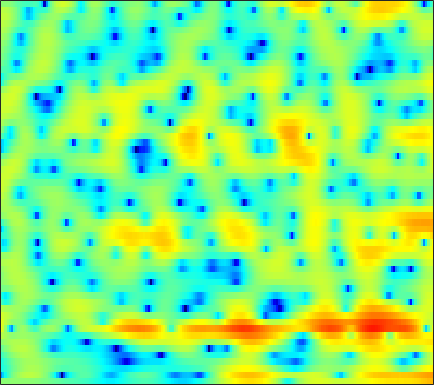

The table this chart was drawn from, first rows:
0.47545, 0.48253, 0.5215, 0.58687, 0.64027, 0.71401, 0.78001, 0.81997, 0.85342, 0.86933, 0.85611, 0.83656, 0.78787, 0.71952, 0.65836, 0.54849, 0.42479, 0.31068, 0.13346, -0.061865, -0.2757, -0.45124, -0.70019, -0.96604
-14.22, -10.05, -6.495, -4.025, -2.593, -1.058, 0.1501, 0.8916, 1.695, 2.317, 2.782, 3.038, 3.263, 3.362, 3.35, 3.224, 2.967, 2.686, 2.184, 1.518, 0.6652, -0.1181, -1.402, -3.031
-6.301, -5.635, -4.632, -3.575, -2.788, -1.783, -0.8591, -0.2362, 0.4899, 1.1, 1.586, 1.876, 2.162, 2.333, 2.389, 2.366, 2.239, 2.077, 1.776, 1.388, 0.9176, 0.5189, -0.05794, -0.665
-6.171, -5.189, -3.991, -2.906, -2.169, -1.278, -0.4876, 0.03226, 0.6334, 1.124, 1.504, 1.718, 1.912, 2.006, 2.012, 1.94, 1.786, 1.62, 1.339, 1.004, 0.6273, 0.3309, -0.06688, -0.4566
-4.169, -3.229, -2.077, -1.042, -0.3529, 0.4535, 1.129, 1.548, 2.002, 2.332, 2.537, 2.608, 2.597, 2.462, 2.282, 1.94, 1.485, 1.075, 0.4475, -0.2614, -1.022, -1.599, -2.332, -2.978
-1.983, -1.046, 0.024, 0.9177, 1.483, 2.111, 2.602, 2.884, 3.153, 3.307, 3.334, 3.263, 3.046, 2.678, 2.299, 1.652, 0.8125, 0.04046, -1.207, -2.765, -4.709, -6.493, -9.422, -12.89
0.7134, 1.113, 1.552, 1.905, 2.123, 2.354, 2.545, 2.647, 2.731, 2.748, 2.682, 2.564, 2.324, 1.969, 1.605, 0.9961, 0.2262, -0.47, -1.548, -2.833, -4.351, -5.62, -7.396, -8.984
3.267, 2.802, 2.117, 1.467, 1.079, 0.8134, 0.8474, 1.005, 1.273, 1.473, 1.536, 1.489, 1.31, 1.023, 0.764, 0.408, 0.04561, -0.225, -0.5804, -0.9552, -1.369, -1.7, -2.187, -2.721
6.174, 4.518, 1.444, -3.463, -10.27, -13.74, -4.709, -1.756, 0.3667, 1.321, 1.449, 1.098, 0.09224, -1.379, -2.627, -3.89, -3.788, -2.94, -1.49, -0.228, 0.6757, 1.163, 1.534, 1.6
5.96, 5.002, 3.617, 2.301, 1.491, 0.827, 0.5946, 0.5383, 0.4124, 0.06798, -0.6482, -1.517, -3.231, -5.6, -7.667, -9.93, -9.788, -8.334, -6.21, -4.503, -3.139, -2.341, -1.481, -0.8024
5.049, 4.543, 3.87, 3.255, 2.828, 2.304, 1.837, 1.474, 0.9525, 0.3455, -0.3846, -1.03, -2.049, -3.164, -4.055, -5.167, -6.246, -7.034, -8.015, -8.745, -8.738, -8.127, -6.707, -5.029
3.259, 2.761, 2.252, 1.949, 1.841, 1.795, 1.79, 1.785, 1.697, 1.464, 1.081, 0.7065, 0.05981, -0.8092, -1.626, -2.937, -4.588, -6.167, -8.968, -13.06, -16.89, -14.65, -9.775, -6.236
-2.956, -4.721, -5.953, -4.978, -3.532, -1.677, -0.2323, 0.5803, 1.348, 1.804, 1.978, 1.955, 1.732, 1.323, 0.9022, 0.1979, -0.5956, -1.22, -2.006, -2.625, -2.889, -2.804, -2.359, -1.631
-4.877, -6.788, -8.064, -6.545, -4.681, -2.411, -0.6746, 0.3062, 1.257, 1.899, 2.265, 2.37, 2.321, 2.113, 1.868, 1.422, 0.892, 0.4698, -0.09421, -0.6111, -1.029, -1.25, -1.388, -1.332
-0.5025, -0.5473, -0.4222, -0.08518, 0.3038, 0.8998, 1.505, 1.915, 2.351, 2.631, 2.752, 2.736, 2.575, 2.249, 1.906, 1.327, 0.597, -0.04374, -1.006, -2.086, -3.265, -4.153, -5.203, -5.834
0.2689, 0.7351, 1.295, 1.797, 2.133, 2.522, 2.823, 2.989, 3.124, 3.134, 3.008, 2.836, 2.484, 1.98, 1.501, 0.7289, -0.2183, -1.07, -2.451, -4.177, -6.434, -8.695, -13.22, -23.24
0.03518, 0.8112, 1.631, 2.254, 2.604, 2.939, 3.135, 3.187, 3.137, 2.965, 2.664, 2.346, 1.819, 1.196, 0.6538, -0.1543, -1.042, -1.769, -2.816, -3.963, -5.197, -6.161, -7.347, -8.105
1.01, 1.604, 2.231, 2.688, 2.928, 3.119, 3.173, 3.109, 2.881, 2.501, 1.962, 1.456, 0.6585, -0.222, -0.9263, -1.876, -2.728, -3.267, -3.784, -4.114, -4.278, -4.321, -4.269, -4.133
2.34, 2.544, 2.805, 3.028, 3.16, 3.253, 3.206, 3.075, 2.734, 2.158, 1.341, 0.5675, -0.7381, -2.382, -3.804, -5.884, -7.896, -8.786, -8.615, -7.293, -5.726, -4.645, -3.432, -2.486
1.46, 1.331, 1.401, 1.702, 2.013, 2.39, 2.616, 2.648, 2.463, 1.942, 1.091, 0.205, -1.356, -3.45, -5.378, -8.758, -13.47, -17.05, -14.41, -9.704, -6.318, -4.376, -2.388, -0.8775
-5.399, -6.76, -6.091, -3.668, -1.958, -0.1893, 1.01, 1.528, 1.781, 1.599, 0.9335, 0.1406, -1.222, -2.959, -4.441, -6.313, -7.718, -8.095, -7.479, -5.957, -4.012, -2.539, -0.7667, 0.7457
-8.038, -9.568, -8.586, -5.51, -3.395, -1.298, 0.1656, 0.8747, 1.316, 1.3, 0.7697, 0.03925, -1.36, -3.429, -5.568, -9.671, -17.46, -26.1, -12.8, -7.341, -3.945, -2.083, -0.1109, 1.381
-5.49, -5.047, -4.037, -2.711, -1.759, -0.4969, 0.4719, 0.9888, 1.393, 1.389, 1.077, 0.6219, -0.3288, -1.494, -2.537, -3.962, -4.995, -5.229, -4.516, -3.176, -1.687, -0.6631, 0.5195, 1.449
-11.19, -7.725, -4.478, -2.235, -0.9554, 0.3457, 1.258, 1.705, 2.035, 2.07, 1.838, 1.513, 0.925, 0.2549, -0.2426, -0.7909, -1.11, -1.155, -0.966, -0.499, 0.08665, 0.535, 1.047, 1.365
-4.559, -3.196, -1.378, 0.1179, 1.048, 1.932, 2.508, 2.755, 2.798, 2.602, 2.113, 1.586, 0.7103, -0.3899, -1.227, -2.245, -2.86, -2.836, -2.303, -1.378, -0.3892, 0.2727, 0.9254, 1.238
0.5101, 0.9784, 1.583, 2.086, 2.383, 2.644, 2.71, 2.633, 2.335, 1.796, 1.003, 0.1994, -1.231, -3.273, -5.412, -9.791, -18.12, -17.71, -9.391, -5.127, -2.476, -1.096, 0.1506, 0.8991
1.872, 2.02, 2.091, 2.053, 1.921, 1.658, 1.285, 0.9328, 0.4254, -0.1794, -0.8483, -1.451, -2.391, -3.51, -4.498, -5.764, -6.545, -6.359, -5.178, -3.536, -1.98, -1.006, 0.01796, 0.7301
2.625, 2.452, 2.052, 1.455, 0.8863, -0.04121, -1.07, -1.842, -2.73, -3.286, -3.504, -3.471, -3.322, -3.12, -2.955, -2.721, -2.403, -2.09, -1.52, -0.8669, -0.2022, 0.2599, 0.7987, 1.205
3.673, 3.244, 2.451, 1.32, 0.2289, -1.67, -4.197, -6.648, -10.54, -12.28, -9.646, -7.382, -5.105, -3.515, -2.603, -1.685, -0.9393, -0.4778, 0.06102, 0.5315, 0.9403, 1.199, 1.483, 1.673
4.492, 4.05, 3.236, 2.124, 1.059, -0.7305, -3.022, -5.065, -7.851, -8.946, -7.553, -6.004, -4.203, -2.839, -2.065, -1.27, -0.6607, -0.2941, 0.07736, 0.3757, 0.6037, 0.7407, 0.8631, 0.9211
4.593, 4.363, 3.901, 3.266, 2.671, 1.764, 0.7528, 0.01657, -0.8723, -1.496, -1.829, -1.901, -1.922, -1.871, -1.849, -1.799, -1.78, -1.75, -1.685, -1.632, -1.603, -1.603, -1.631, -1.663
4.242, 4.334, 4.328, 4.164, 3.942, 3.521, 2.992, 2.526, 1.85, 1.098, 0.2921, -0.379, -1.334, -2.378, -3.153, -4.098, -4.759, -5.025, -5.09, -5.058, -5.113, -5.291, -5.663, -6.065
3.425, 3.874, 4.301, 4.524, 4.584, 4.484, 4.225, 3.892, 3.296, 2.454, 1.333, 0.2384, -1.562, -4.014, -6.385, -10.55, -14.1, -13.31, -10.5, -8.71, -8.131, -8.46, -10.02, -13.41
1.595, 2.253, 2.957, 3.514, 3.831, 4.097, 4.162, 4.062, 3.723, 3.101, 2.167, 1.224, -0.3944, -2.536, -4.508, -7.424, -9.512, -9.445, -8.071, -6.858, -6.334, -6.374, -7.018, -8.032
-2.153, -1.516, -0.5334, 0.498, 1.181, 1.977, 2.526, 2.801, 2.92, 2.806, 2.448, 2.029, 1.271, 0.3719, -0.3281, -1.221, -1.861, -2.189, -2.388, -2.412, -2.399, -2.407, -2.417, -2.424
-11.31, -9.354, -6.19, -3.738, -2.289, -0.7883, 0.3674, 1.024, 1.678, 2.074, 2.221, 2.191, 1.973, 1.617, 1.276, 0.8084, 0.3538, 0.06983, -0.1974, -0.3282, -0.3269, -0.2783, -0.1504, 0.004617
-10.67, -9.492, -7.276, -5.458, -4.285, -2.867, -1.453, -0.4909, 0.6541, 1.498, 2.026, 2.206, 2.197, 1.904, 1.525, 0.8879, 0.149, -0.3376, -0.8086, -0.9354, -0.6791, -0.2905, 0.3138, 0.9104
-2.337, -3.594, -5.469, -7.638, -8.873, -7.743, -4.635, -2.434, -0.2523, 1.227, 2.093, 2.388, 2.34, 1.801, 1.091, -0.3613, -2.396, -4.33, -6.983, -7.521, -5.225, -3.184, -0.9329, 0.7554
0.8382, -0.6521, -3.152, -6.273, -8.325, -7.593, -4.399, -2.34, -0.3195, 0.9526, 1.616, 1.776, 1.546, 0.8468, -0.006192, -1.628, -3.917, -6.199, -9.603, -10.45, -7.389, -4.96, -2.37, -0.4224
2.743, 2.046, 1.141, 0.3678, -0.00312, -0.1283, 0.07671, 0.3431, 0.6964, 0.901, 0.8744, 0.6851, 0.1961, -0.5435, -1.261, -2.337, -3.471, -4.284, -5.099, -5.399, -5.119, -4.588, -3.598, -2.485
3.848, 3.613, 3.284, 2.959, 2.735, 2.473, 2.211, 2.013, 1.678, 1.238, 0.6712, 0.1366, -0.7076, -1.69, -2.501, -3.642, -4.784, -5.606, -6.561, -7.272, -7.626, -7.604, -7.125, -6.123
4.236, 4.308, 4.304, 4.211, 4.075, 3.792, 3.408, 3.033, 2.397, 1.591, 0.5968, -0.2853, -1.607, -3.103, -4.287, -5.927, -7.605, -8.833, -10.56, -12.53, -14.75, -16.11, -15.75, -12.95
4.043, 4.345, 4.61, 4.717, 4.692, 4.508, 4.139, 3.717, 2.956, 1.929, 0.581, -0.6547, -2.646, -5.047, -7.082, -9.871, -12.19, -13.3, -14.43, -15.86, -18.29, -20.62, -20.38, -16
3.271, 3.728, 4.24, 4.601, 4.762, 4.817, 4.631, 4.327, 3.68, 2.704, 1.336, 0.0234, -2.305, -5.45, -8.653, -15.3, -32.58, -21.04, -15.14, -12.95, -12.05, -11.71, -11.35, -11.01
0.7058, 1.456, 2.457, 3.325, 3.829, 4.277, 4.467, 4.444, 4.17, 3.616, 2.783, 1.946, 0.5611, -1.133, -2.549, -4.37, -5.681, -6.104, -6.096, -5.902, -5.871, -6.02, -6.545, -7.624
-6.554, -4.018, -1.487, 0.2633, 1.179, 2.013, 2.545, 2.786, 2.945, 2.958, 2.838, 2.643, 2.297, 1.837, 1.446, 0.9241, 0.4563, 0.1398, -0.2325, -0.6104, -1.069, -1.52, -2.316, -3.347
-7.412, -5.516, -3.61, -2.394, -1.833, -1.401, -1.151, -0.9574, -0.551, 0.02708, 0.6734, 1.159, 1.701, 2.115, 2.337, 2.507, 2.554, 2.515, 2.364, 2.098, 1.708, 1.319, 0.6707, -0.1005
-2.741, -2.805, -3.019, -3.574, -4.289, -5.712, -7.553, -8.588, -8.053, -5.709, -3.226, -1.649, 0.01651, 1.283, 2.013, 2.739, 3.221, 3.449, 3.582, 3.529, 3.295, 3.009, 2.477, 1.759
-0.8381, -1.386, -2.336, -3.666, -5.019, -7.552, -11.28, -14.62, -13.79, -9.03, -5.44, -3.436, -1.347, 0.2446, 1.192, 2.193, 2.929, 3.324, 3.658, 3.785, 3.701, 3.512, 3.085, 2.442
-0.07064, -0.6402, -1.549, -2.605, -3.48, -4.662, -5.67, -6.109, -6.104, -5.419, -4.289, -3.313, -1.974, -0.706, 0.1557, 1.163, 1.987, 2.47, 2.941, 3.207, 3.277, 3.193, 2.91, 2.426
0.563, 0.05337, -0.7674, -1.722, -2.502, -3.563, -4.556, -5.163, -5.677, -5.678, -5.117, -4.388, -3.191, -1.899, -0.959, 0.1759, 1.136, 1.73, 2.345, 2.75, 2.954, 2.973, 2.827, 2.503
1.369, 0.9013, 0.07473, -1.014, -2.018, -3.646, -5.647, -7.435, -10, -11.54, -10.25, -8.249, -5.603, -3.388, -2.002, -0.4811, 0.7298, 1.459, 2.208, 2.726, 3.016, 3.1, 3.033, 2.776
2.167, 1.818, 1.098, 0.05171, -0.9727, -2.723, -5.062, -7.362, -11.34, -14.96, -12.37, -9.208, -5.976, -3.58, -2.158, -0.6128, 0.6141, 1.355, 2.131, 2.682, 3.006, 3.106, 3.049, 2.759
2.738, 2.581, 2.115, 1.38, 0.6647, -0.4889, -1.796, -2.808, -3.975, -4.696, -4.787, -4.467, -3.687, -2.707, -1.927, -0.8903, 0.07087, 0.7184, 1.461, 2.022, 2.397, 2.528, 2.494, 2.198
3.323, 3.277, 2.991, 2.483, 1.964, 1.116, 0.1385, -0.6386, -1.701, -2.698, -3.539, -4.016, -4.261, -4.019, -3.534, -2.623, -1.595, -0.8536, 0.02445, 0.7375, 1.271, 1.544, 1.71, 1.638
3.824, 3.763, 3.513, 3.06, 2.588, 1.794, 0.7749, -0.1361, -1.63, -3.479, -5.801, -7.899, -10.73, -11.07, -9.261, -6.557, -4.438, -3.252, -2.088, -1.205, -0.4946, 0.007873, 0.6251, 1.112
3.385, 3.281, 3.05, 2.664, 2.267, 1.564, 0.6454, -0.2174, -1.639, -3.462, -5.915, -8.271, -11.89, -12.42, -10.11, -7.264, -5.531, -4.857, -4.617, -4.762, -4.55, -3.761, -2.038, -0.2547
0.5376, 0.563, 0.6388, 0.5976, 0.4041, -0.1194, -0.8429, -1.464, -2.208, -2.866, -3.377, -3.634, -3.813, -3.697, -3.468, -3.198, -3.323, -3.941, -5.848, -10.29, -25.76, -13.52, -5.26, -1.16
